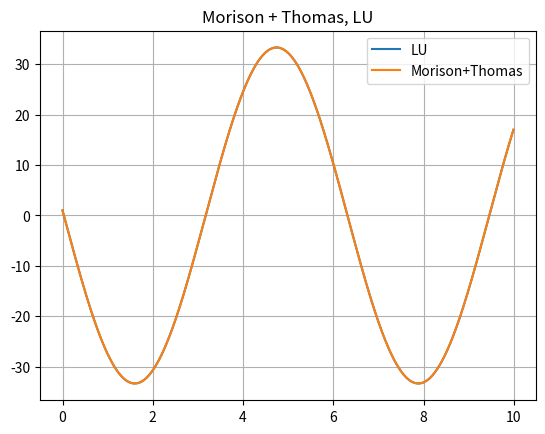

This chart was generated by the following Python code:
import numpy as np
import matplotlib.pyplot as plt
import time

N = 1000
h = 0.01

#PLOT FUNCTION
def plot(arr_y,arr_y1,title = "Graficzne rozwiazanie"):
    arr_x = np.array([i*h for i in range(0,N)])
    plt.title(title)
    plt.grid(True)
    plt.plot(arr_x,arr_y1)
    plt.plot(arr_x,arr_y)
    plt.legend(["LU","Morison+Thomas"])
    plt.show()

#CREATE TRIDIAGONAL MATRIX
def tridiag(matrixA_down_diag, matrixA_diag, matrixA_up_diag, k1=-1, k2=0, k3=1):
    return np.diag(matrixA_down_diag, k1) + np.diag(matrixA_diag, k2) + np.diag(matrixA_up_diag, k3)

#CLASSIC THOMAS SOLVER
def TDMA(a,b,c,d):
    n = len(d)
    beta= np.zeros(n,float)
    gamma= np.zeros(n, float)
    x = np.zeros(n,float)
    
    beta[0] = -c[0]/b[0]
    gamma[0] = d[0]/b[0]

    for i in range(1,n-1):
        beta[i] = -(c[i]/(b[i] + a[i-1]*beta[i-1]))
    for i in range(1,n):
        gamma[i] = (d[i] - a[i-1]*gamma[i-1])/(b[i] + a[i-1]*beta[i-1])
    x[n-1] = gamma[n-1]
    for i in range(n-2,-1,-1):
        x[i] = gamma[i] + beta[i]*x[i+1]
    return x

#MORISON SOLVER WITH THOMAS
def morison_Solve(down_diag, diag, up_diag, b, u, v):
    z = TDMA(down_diag,diag,up_diag,b)
    y = TDMA(down_diag,diag,up_diag, u)
    x = z - (np.float64(y*np.dot(v,z))/np.float64(1+(np.dot(v,y))))
    return x

#setup for matrixA for morison
matrixA_down_diag = np.ones(N-1,np.float64)
matrixA_down_diag[N-2] = 0

matrixA_diag = np.array([(h*h)-2 for i in range(0,N)],np.float64)
matrixA_diag[0] = 1
matrixA_diag[N-1] = 1

matrixA_up_diag = np.ones(N-1, np.float64)
matrixA_up_diag[0] = 0

d = np.zeros(N, np.float64)
d[0] = 1

#Morison vectors setup
u = np.zeros(N,np.float64)
u[N-1] = 1

v = np.zeros(N,np.float64)
v[0] = -3
v[1] = 4
v[2] = 1
v[N-1] = -1


#Setup for LU
matrixA = tridiag(matrixA_down_diag, matrixA_diag, matrixA_up_diag)
matrixA += np.outer(u,v)

#Measuring time for morison solve with thomas
start = time.time()
y_morison = morison_Solve(matrixA_down_diag, matrixA_diag, matrixA_up_diag, d, u, v)
end = time.time()

#Measuing time for Lu solve
start1 = time.time()
y_lu = np.linalg.solve(matrixA,d)
end1 = time.time()

#Solving and plotting
print(f"Czas rozwiazanie thomasem i wzorem shermana morisona: {end-start}\n\nCzas rozwazania zswyklym rozkladem LU przy uzyciu numpy: {end1-start1}\n\nWzglednie porównanie LU do morisona: {(end1-start1)/(end-start)}")
plot(y_morison,y_lu,"Morison + Thomas, LU")
